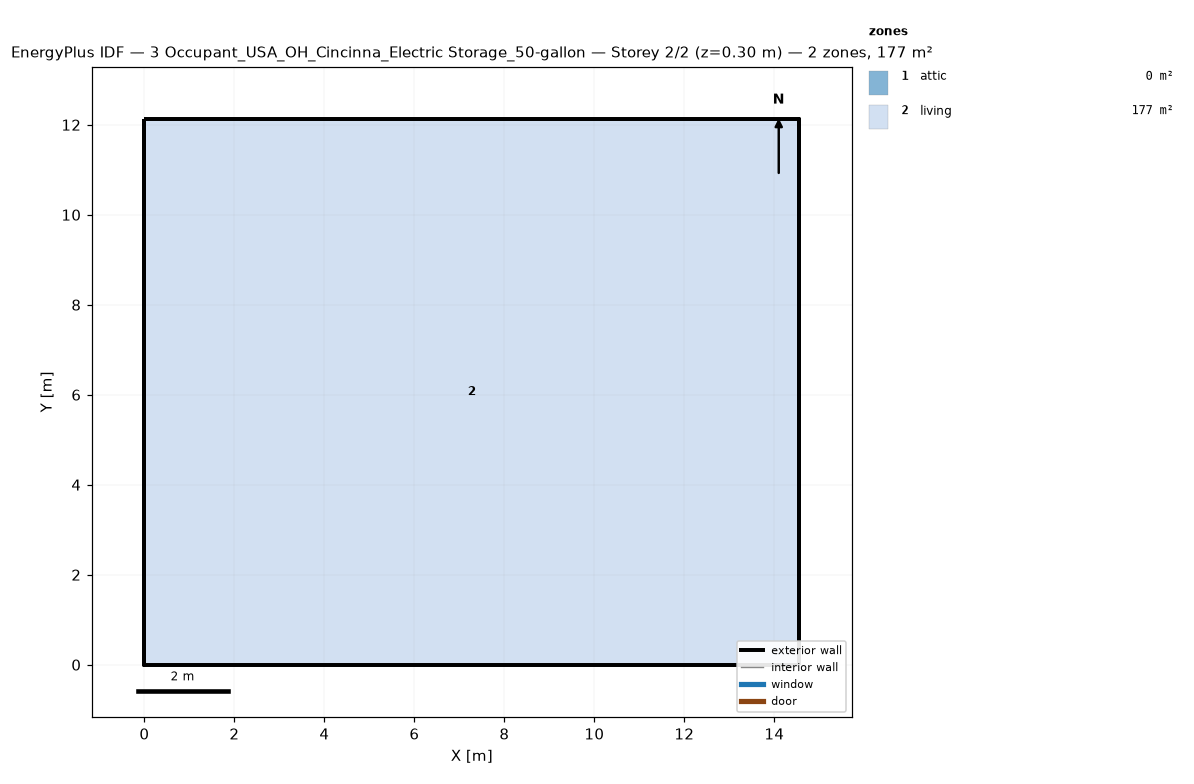
=== STOREY PLAN SPEC (per zone: floor XY polygon, exterior-wall plan segments, windows/doors) ===
zone 1: attic  (0.0 m²)
  exterior wall: (14.55, 0.00) – (14.55, 12.13) – (14.55, 6.06)  [18.2 m]
  exterior wall: (0.00, 12.13) – (0.00, 0.00) – (0.00, 6.06)  [18.2 m]
zone 2: living  (176.5 m²)
  floor: (0.00, 0.00) (0.00, 12.13) (14.55, 12.13) (14.55, 0.00)
  exterior wall: (0.00, 0.00) – (14.55, 0.00)  [14.6 m]
  exterior wall: (14.55, 0.00) – (14.55, 12.13)  [12.1 m]
  exterior wall: (14.55, 12.13) – (0.00, 12.13)  [14.6 m]
  exterior wall: (0.00, 12.13) – (0.00, 0.00)  [12.1 m]

=== DERIVED (storey summary) ===
Building: 3 Occupant_USA_OH_Cincinna_Electric Storage_50-gallon
Storey: 2 of 2  (floor level z = 0.30 m)
Storey gross floor area: 176.5 m²
Zones on this storey: 2
  - attic: floor 0.0 m²; exterior wall 36.4 m (24.5 m²); WWR 0.0%
  - living: floor 176.5 m²; exterior wall 53.4 m (146.4 m²); WWR 0.0%
Zone adjacency: (none detected)